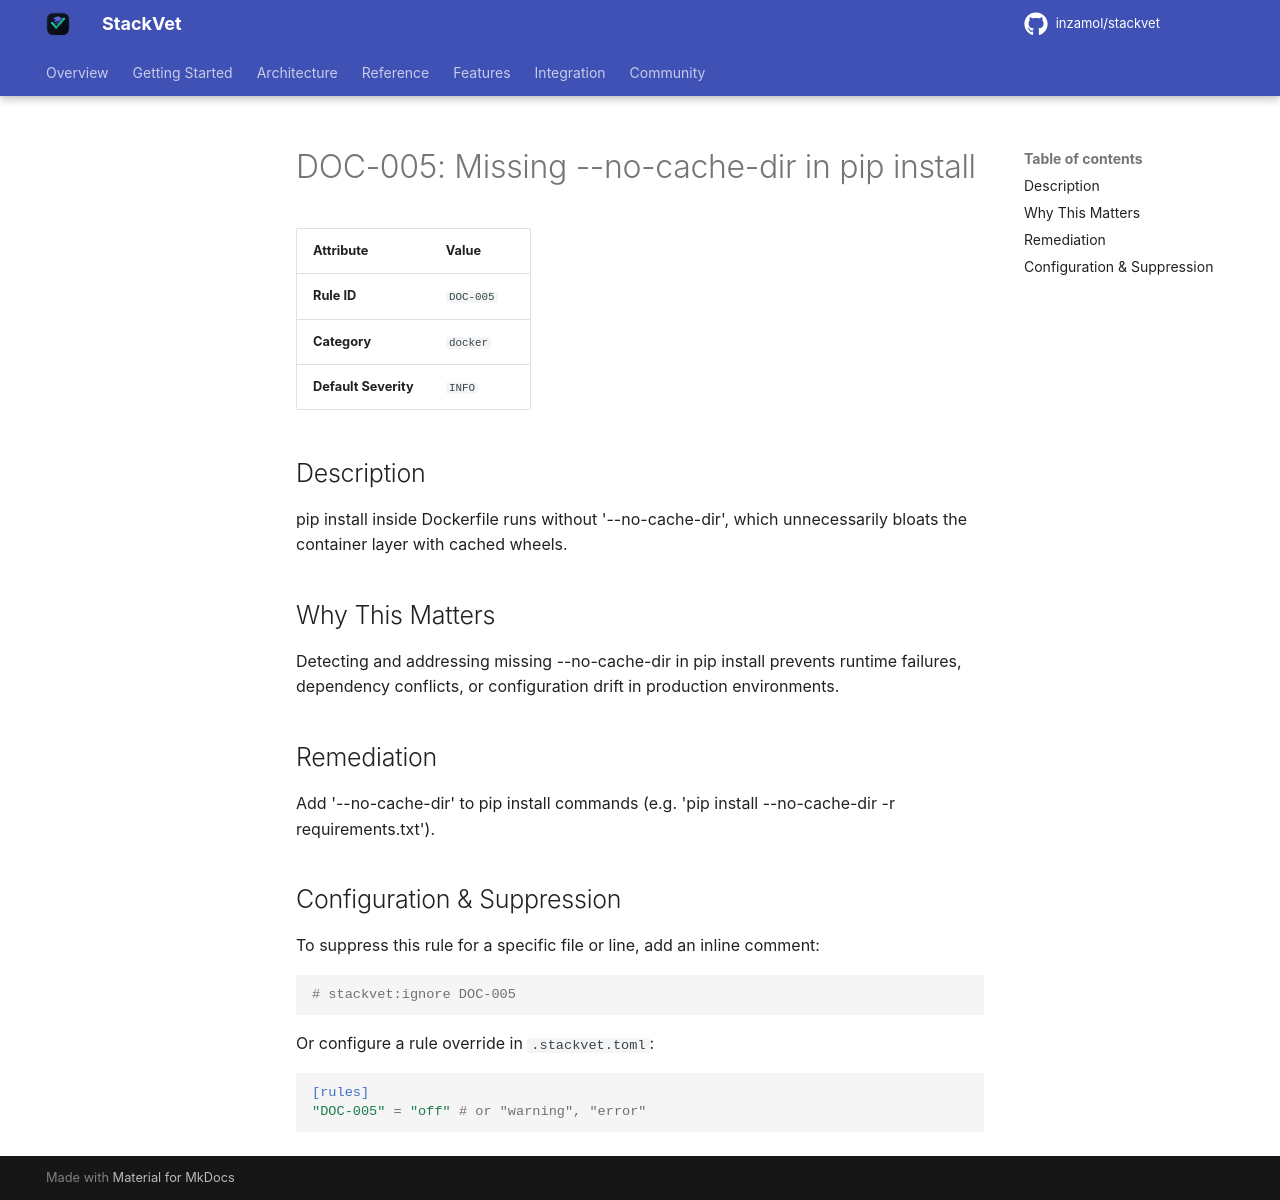

repository: inzamol/stackvet · page: rules/DOC-005/index.html · generator: mkdocs

# DOC-005: Missing --no-cache-dir in pip install

| Attribute | Value |
|-----------|-------|
| **Rule ID** | `DOC-005` |
| **Category** | `docker` |
| **Default Severity** | `INFO` |

## Description
pip install inside Dockerfile runs without '--no-cache-dir', which unnecessarily bloats the container layer with cached wheels.

## Why This Matters
Detecting and addressing missing --no-cache-dir in pip install prevents runtime failures, dependency conflicts, or configuration drift in production environments.

## Remediation
Add '--no-cache-dir' to pip install commands (e.g. 'pip install --no-cache-dir -r requirements.txt').

## Configuration & Suppression
To suppress this rule for a specific file or line, add an inline comment:

```python
# stackvet:ignore DOC-005
```

Or configure a rule override in `.stackvet.toml`:

```toml
[rules]
"DOC-005" = "off" # or "warning", "error"
```
